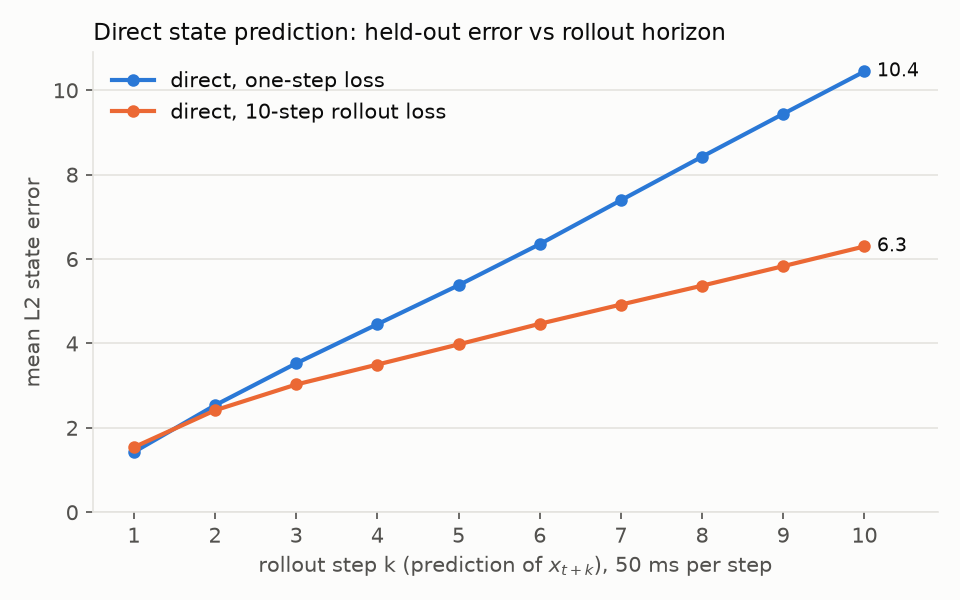

Data behind this chart, as committed beside it:
step, time_s, state_l2[one-step loss], state_l2[10-step rollout loss], position_m[one-step loss], position_m[10-step rollout loss]
1, 0.05, 1.425, 1.54, 0.0491, 0.06391
2, 0.1, 2.535, 2.415, 0.08771, 0.1099
3, 0.15, 3.529, 3.027, 0.124, 0.1499
4, 0.2, 4.456, 3.5, 0.1603, 0.1878
5, 0.25, 5.379, 3.978, 0.1989, 0.2264
6, 0.3, 6.354, 4.465, 0.2417, 0.2658
7, 0.35, 7.393, 4.921, 0.2905, 0.3067
8, 0.4, 8.426, 5.369, 0.3467, 0.35
9, 0.45, 9.441, 5.832, 0.4106, 0.3966
10, 0.5, 10.45, 6.299, 0.4835, 0.4465
